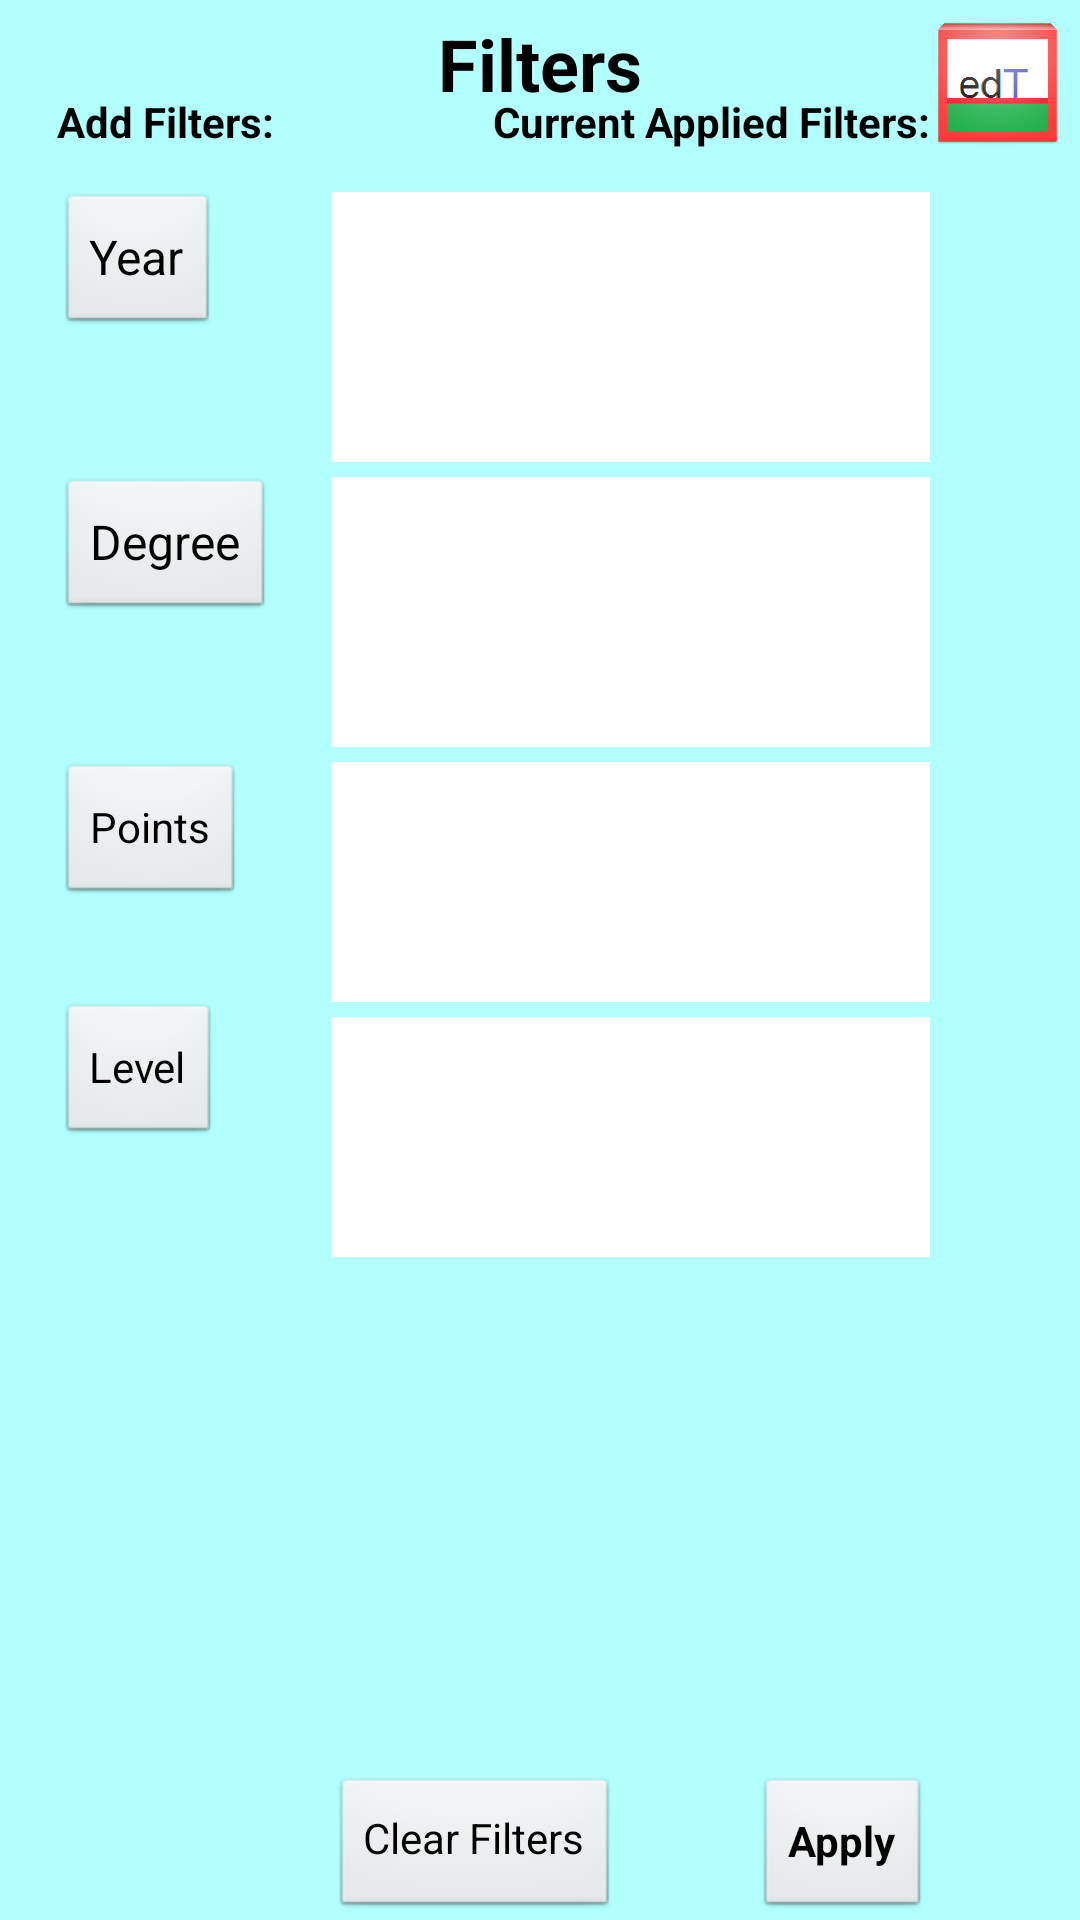

Write the Android layout XML for this screen, with the resource values it uses.
<!-- AndroidManifest.xml: application theme AppTheme -->
<!-- res/layout/activity_filters_gen.xml -->
<?xml version="1.0" encoding="utf-8"?>

<RelativeLayout xmlns:android="http://schemas.android.com/apk/res/android"
    xmlns:tools="http://schemas.android.com/tools"
    android:layout_width="match_parent"
    android:layout_height="match_parent"
    android:orientation="vertical"
    tools:context=".FiltersUser" >

    <TextView
        android:id="@+id/tvFilters"
        android:layout_width="wrap_content"
        android:layout_height="wrap_content"
        android:layout_alignParentTop="true"
        android:layout_centerHorizontal="true"
        android:gravity="center_vertical"
        android:paddingTop="5dp"
        android:text="@string/filters"
        android:textSize="24sp"
        android:textStyle="bold" />
    
    <TextView
        android:id="@+id/tvYearFilters"
        android:layout_width="wrap_content"
        android:layout_height="90dp"
        android:layout_alignTop="@+id/bYearFilter"
        android:layout_marginLeft="19dp"
        android:layout_toLeftOf="@+id/appIcon"
        android:layout_toRightOf="@+id/bDegree"
        android:background="@color/white"
        android:scrollbars="vertical" />
    
   <TextView
        android:id="@+id/tvDegreeFilters"
        android:layout_width="wrap_content"
        android:layout_height="wrap_content"
        android:layout_alignLeft="@+id/tvYearFilters"
        android:layout_alignRight="@+id/tvYearFilters"
        android:layout_alignTop="@+id/bDegree"
        android:background="@color/white"
        android:height="90dp"/>
   
    <TextView
        android:id="@+id/tvCreditsFilters"
        android:layout_width="wrap_content"
        android:layout_height="80dp"
        android:layout_alignLeft="@+id/tvDegreeFilters"
        android:layout_alignTop="@+id/bPoints"
        android:layout_toLeftOf="@+id/appIcon"
        android:background="@color/white"
        android:height="90dp"
        android:scrollbars="vertical"/>
    
    <TextView
        android:id="@+id/tvLevelFilters"
        android:layout_width="wrap_content"
        android:layout_height="80dp"
        android:layout_alignLeft="@+id/tvCreditsFilters"
        android:layout_alignTop="@+id/bLevel"
        android:layout_marginTop="5dp"
        android:layout_toLeftOf="@+id/appIcon"
        android:background="@color/white"
        android:scrollbars="vertical"/>

    <ImageView
        android:contentDescription="@string/image"
        android:id="@+id/appIcon"
        android:layout_width="50dp"
        android:layout_height="50dp"
        android:layout_alignParentRight="true"
        android:layout_alignParentTop="true"
        android:paddingRight="5dp"
        android:paddingTop="5dp"
        android:src="@drawable/ic_launcher" />
    
    <Button
        android:id="@+id/bYearFilter"
        style="@style/AppTheme"
        android:layout_width="wrap_content"
        android:layout_height="wrap_content"
        android:layout_alignLeft="@+id/bDegree"
        android:layout_below="@+id/tvDialogTitle"
        android:layout_marginTop="14dp"
        android:text="@string/year" />

    <Button
        android:id="@+id/bDegree"
        style="@style/AppTheme"
        android:layout_width="wrap_content"
        android:layout_height="wrap_content"
        android:layout_alignParentLeft="true"
        android:layout_below="@+id/tvYearFilters"
        android:layout_marginLeft="19dp"
        android:layout_marginTop="5dp"
        android:text="@string/degree" />

    <Button
        android:id="@+id/bLevel"
        android:layout_width="wrap_content"
        android:layout_height="wrap_content"
        android:layout_alignLeft="@+id/bPoints"
        android:layout_below="@+id/tvCreditsFilters"
        android:text="@string/level" />
    
    <Button
        android:id="@+id/bPoints"
        android:layout_width="wrap_content"
        android:layout_height="wrap_content"
        android:layout_alignLeft="@+id/bDegree"
        android:layout_below="@+id/tvDegreeFilters"
        android:layout_marginTop="5dp"
        android:text="@string/points" />

    <TextView
        android:id="@+id/addFilters"
        android:layout_width="wrap_content"
        android:layout_height="wrap_content"
        android:layout_alignBottom="@+id/appIcon"
        android:layout_alignRight="@+id/bDegree"
        android:text="@string/addFilters"
        android:textStyle="bold" />

    <TextView
        android:id="@+id/tvDialogTitle"
        android:layout_width="wrap_content"
        android:layout_height="wrap_content"
        android:layout_alignBottom="@+id/appIcon"
        android:layout_alignRight="@+id/tvYearFilters"
        android:text="@string/currentFilters"
        android:textStyle="bold" />

    <Button
        android:id="@+id/bClearFilters"
        android:layout_width="wrap_content"
        android:layout_height="wrap_content"
        android:layout_alignLeft="@+id/tvLevelFilters"
        android:layout_alignParentBottom="true"
        android:paddingTop="5dp"
        android:text="@string/clearFilters"/>

    <Button
        android:id="@+id/bApplyFilters"
        android:layout_width="wrap_content"
        android:layout_height="wrap_content"
        android:layout_alignParentBottom="true"
        android:layout_toLeftOf="@+id/appIcon"
        android:text="@string/apply"
        android:textStyle="bold" />

</RelativeLayout>
<!-- resources referenced by this layout -->
<resources>
  <color name="white">#FFFFFF</color>
  <!-- drawable ic_launcher: png bitmap (drawable-xxhdpi, 28829 bytes) -->
  <string name="addFilters">Add Filters:</string>
  <string name="apply">Apply</string>
  <string name="clearFilters">Clear Filters</string>
  <string name="currentFilters">Current Applied Filters:</string>
  <string name="degree">Degree</string>
  <string name="filters">Filters</string>
  <string name="image">EdTimetable</string>
  <string name="level">Level</string>
  <string name="points">Points</string>
  <string name="year">Year</string>
  <style name="AppTheme" parent="android:Theme.NoTitleBar">
          
          <item name="android:windowBackground">@color/lightBlue</item>
    		<item name="android:textColor">@color/black</item>
      </style>
  <color name="lightBlue">#B2FFFF</color>
  <color name="black">#FF000000</color>
</resources>
